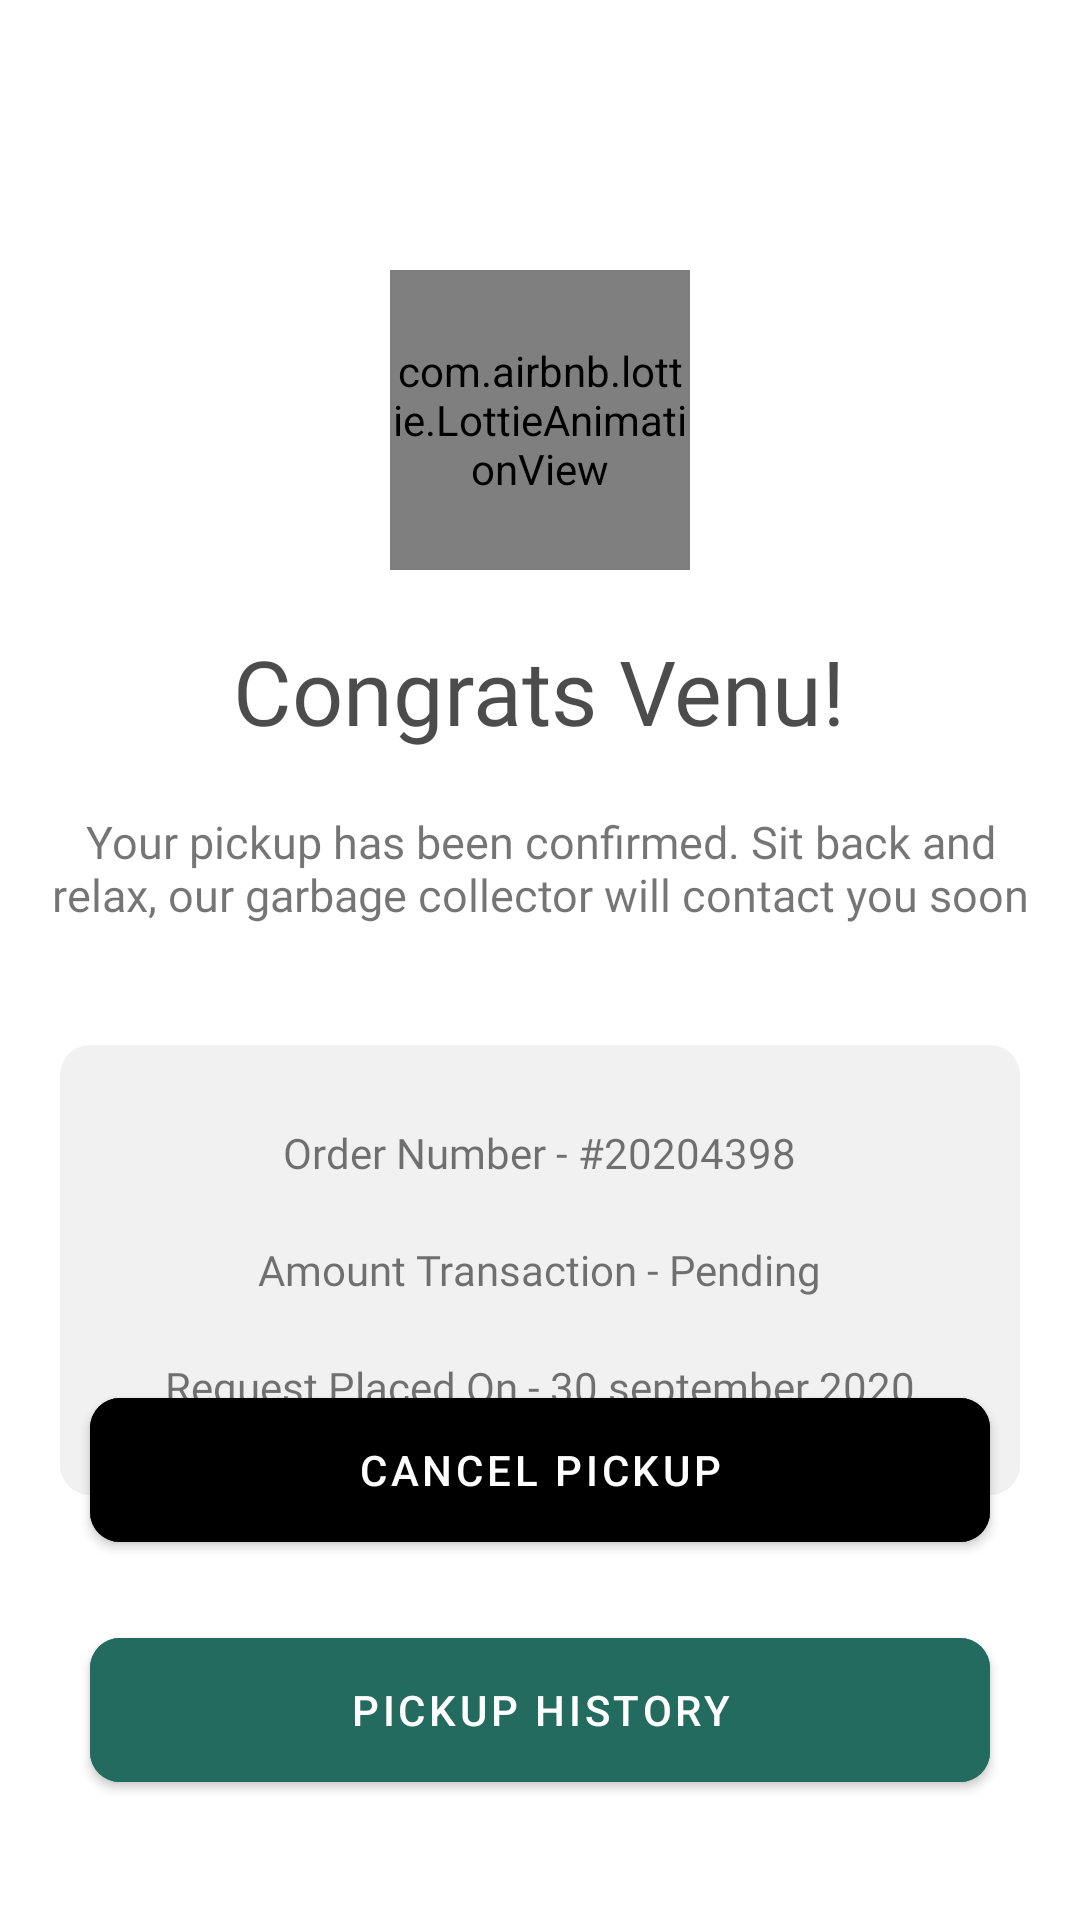

Write the Android layout XML for this screen, with the resource values it uses.
<!-- AndroidManifest.xml: application theme AppTheme -->
<!-- res/layout/activity_confirmed.xml -->
<?xml version="1.0" encoding="utf-8"?>
<RelativeLayout xmlns:android="http://schemas.android.com/apk/res/android"
    xmlns:app="http://schemas.android.com/apk/res-auto"
    xmlns:tools="http://schemas.android.com/tools"
    android:layout_width="match_parent"
    android:layout_height="match_parent"
    tools:context=".ui.activities.ConfirmedActivity">
    <RelativeLayout
        android:layout_width="match_parent"
        android:layout_height="?attr/actionBarSize"
        >
        <ImageView
            android:layout_width="wrap_content"
            android:layout_height="wrap_content"
            android:src="@drawable/ic_baseline_close_24"
            android:layout_centerVertical="true"
            android:id="@+id/close"
            android:layout_marginStart="20dp"/>
    </RelativeLayout>

  <com.airbnb.lottie.LottieAnimationView
      android:layout_width="100dp"
      android:layout_height="100dp"
      android:layout_centerHorizontal="true"
      android:layout_marginTop="90dp"
      app:lottie_url="https://assets4.lottiefiles.com/packages/lf20_Z77us6.json"
      app:lottie_autoPlay="true"
      app:lottie_loop="false"
      android:id="@+id/done_anim"/>

    <LinearLayout
        android:layout_width="match_parent"
        android:layout_height="wrap_content"
        android:layout_centerHorizontal="true"
        android:layout_below="@id/done_anim"
        android:layout_marginTop="20dp"
        android:id="@+id/ll1"
        android:orientation="vertical">

        <TextView
            android:layout_width="wrap_content"
            android:layout_height="wrap_content"
            android:id="@+id/con_name"
            android:textColor="@color/black_70"
            android:layout_gravity="center_horizontal"
            android:text="Congrats Venu!"
            android:fontFamily="@font/questrial"
            android:textSize="30sp"/>
        <TextView
            android:layout_width="wrap_content"
            android:layout_height="wrap_content"
            android:fontFamily="@font/questrial"
            android:layout_gravity="center_horizontal"
            android:textSize="15sp"
            android:layout_marginHorizontal="10dp"
            android:textAlignment="center"
            android:text="@string/your_pickup_has_been_confired_nsit_back_and_relax_our_garbage_ncollector_will_contact_you_soon"
            android:layout_marginTop="20dp"
            />


    </LinearLayout>

    <com.google.android.material.card.MaterialCardView
        android:layout_width="match_parent"
        android:layout_height="150dp"
        android:layout_below="@id/ll1"
        android:outlineProvider="none"
        android:backgroundTint="@color/lightest_gray"
        android:layout_marginTop="40dp"
        android:layout_marginHorizontal="20dp"
        app:cardCornerRadius="10dp">
        <LinearLayout
            android:layout_width="match_parent"
            android:layout_height="wrap_content"
            android:layout_gravity="center_vertical"
            android:orientation="vertical">
            <TextView
                android:layout_width="wrap_content"
                android:layout_height="wrap_content"
                android:fontFamily="@font/questrial"
                android:id="@+id/oidTV"
                android:text="Order Number - #20204398"
                android:layout_gravity="center_horizontal"
                />
            <TextView
                android:layout_width="wrap_content"
                android:layout_height="wrap_content"
                android:fontFamily="@font/questrial"
                android:text="Amount Transaction - Pending"
                android:layout_gravity="center_horizontal"
                android:layout_marginTop="20dp"
                />
            <TextView
                android:layout_width="wrap_content"
                android:layout_height="wrap_content"
                android:fontFamily="@font/questrial"
                android:id="@+id/dateTV"
                android:layout_marginTop="20dp"
                android:layout_gravity="center_horizontal"
                android:text="Request Placed On - 30 september 2020"
                />
        </LinearLayout>
    </com.google.android.material.card.MaterialCardView>


    <com.google.android.material.button.MaterialButton
        android:layout_width="300dp"
        android:layout_height="60dp"
        android:text="@string/cancel_pickup"
        android:backgroundTint="@color/grey_600"
        app:cornerRadius="10dp"
        android:layout_centerHorizontal="true"
        android:layout_above="@id/order_history_btn"
        android:layout_marginBottom="20dp"
        android:id="@+id/cancel_button"
        />

    <com.google.android.material.button.MaterialButton
        android:layout_width="300dp"
        android:layout_height="60dp"
        android:text="@string/pickup_history"
        android:backgroundTint="@color/colorPrimaryDark"
        app:cornerRadius="10dp"
        android:layout_centerHorizontal="true"
        android:layout_alignParentBottom="true"
        android:id="@+id/order_history_btn"
        android:layout_marginBottom="40dp"
        />


</RelativeLayout>
<!-- resources referenced by this layout -->
<resources>
  <color name="black_70">#B3000000</color>
  <color name="colorPrimaryDark">#226B5E</color>
  <color name="lightest_gray">#F1F1F1</color>
  <string name="cancel_pickup">cancel pickup</string>
  <string name="pickup_history">pickup history</string>
  <string name="your_pickup_has_been_confired_nsit_back_and_relax_our_garbage_ncollector_will_contact_you_soon">Your pickup has been confirmed. Sit back and relax, our garbage collector will contact you soon</string>
  <style name="AppTheme" parent="Theme.MaterialComponents.Light.NoActionBar">
          
          <item name="colorPrimary">@color/colorPrimary</item>
          <item name="colorPrimaryDark">@color/colorPrimaryDark</item>
          <item name="colorAccent">@color/colorAccent</item>
      </style>
  <color name="colorPrimary">#309975</color>
  <color name="colorAccent">#A8FFEF</color>
</resources>
